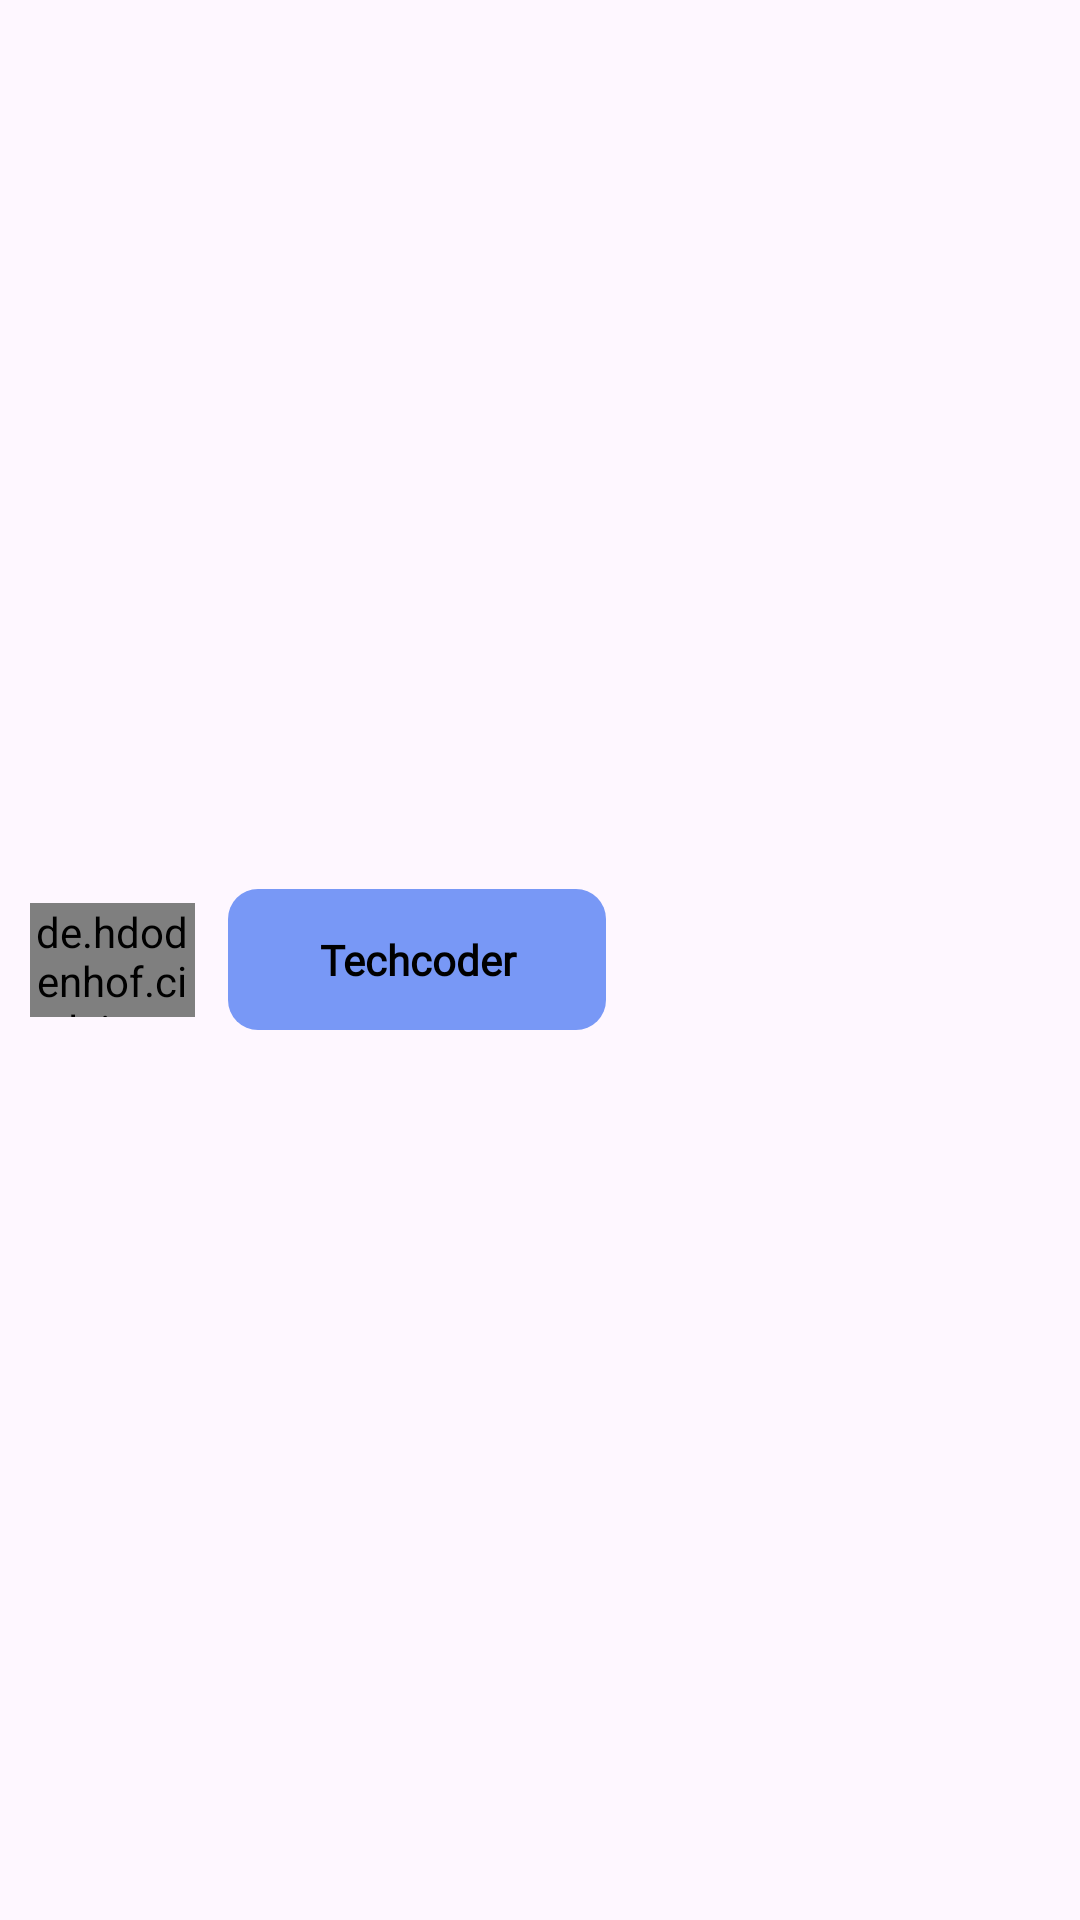

Write the Android layout XML for this screen, with the resource values it uses.
<!-- AndroidManifest.xml: application theme Theme.FirebaseDemo -->
<!-- res/layout/reciver_layout.xml -->
<?xml version="1.0" encoding="utf-8"?>
<RelativeLayout xmlns:android="http://schemas.android.com/apk/res/android"
    android:layout_width="match_parent"
    android:layout_height="wrap_content">

    <de.hdodenhof.circleimageview.CircleImageView
        android:id="@+id/pro"
        android:layout_width="55dp"
        android:layout_height="38dp"
        android:layout_alignParentLeft="true"
        android:layout_centerVertical="true"
        android:layout_marginStart="10dp"
        android:layout_marginLeft="11dp"
        android:layout_marginTop="10dp"
        android:layout_marginEnd="10dp"
        android:layout_marginBottom="10dp"
        android:src="@drawable/photocamera" />

    <TextView
        android:id="@+id/recivertextset"
        android:layout_width="126dp"
        android:layout_height="47dp"
        android:textSize="14dp"
        android:layout_centerVertical="true"
        android:layout_marginStart="1dp"
        android:layout_marginTop="5dp"
        android:layout_marginEnd="5dp"
        android:layout_marginBottom="5dp"
        android:gravity="center"
        android:layout_toRightOf="@id/pro"
        android:background="@drawable/background_btn"
        android:fontFamily="@font/poppins_regular"
        android:padding="7dp"
        android:text="Techcoder"
        android:textColor="@color/black"
        android:textStyle="bold" />

</RelativeLayout>
<!-- resources referenced by this layout -->
<resources>
  <color name="black">#FF000000</color>
  <!-- drawable background_btn (drawable) -->
  <?xml version="1.0" encoding="utf-8"?>
  <shape xmlns:android="http://schemas.android.com/apk/res/android">
  <solid android:color="#7898F6"
      ></solid>
      <corners android:radius="10dp"/>
  </shape>
  <style name="Theme.FirebaseDemo" parent="Base.Theme.FirebaseDemo" />
  <style name="Base.Theme.FirebaseDemo" parent="Theme.Material3.DayNight.NoActionBar">
          <item name="colorPrimary">@color/white</item>
          <item name="android:windowIsTranslucent">true</item>
          <item name="colorPrimaryVariant">@color/white</item>
          <item name="colorOnPrimary">@color/white</item>
          
          <item name="colorSecondary">@color/teal_200</item>
          <item name="colorSecondaryVariant">@color/teal_700</item>
          <item name="colorOnSecondary">@color/black</item>
          
          <item name="android:statusBarColor" tools:targetApi="21">?attr/colorPrimaryVariant</item>
      </style>
  <color name="white">#455cde</color>
  <color name="teal_200">#FF03DAC5</color>
  <color name="teal_700">#FF018786</color>
</resources>
